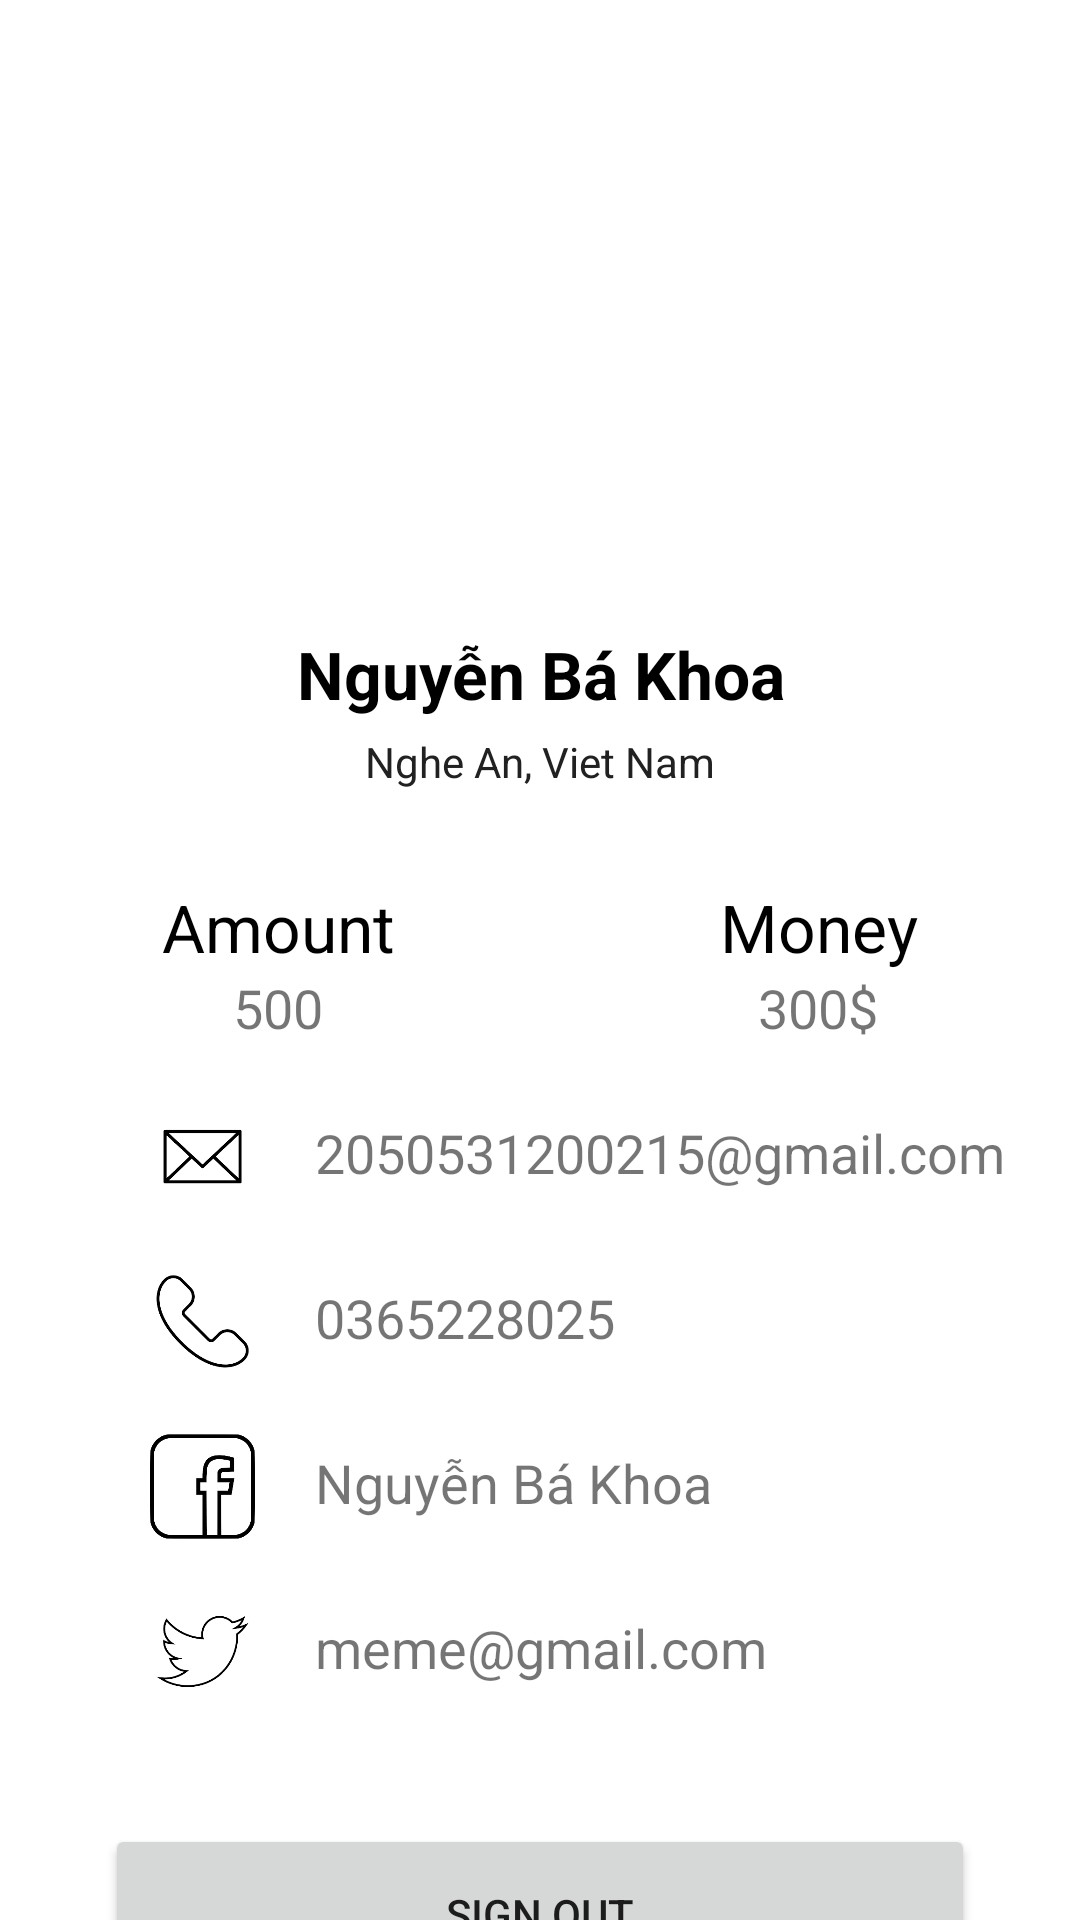

Write the Android layout XML for this screen, with the resource values it uses.
<!-- AndroidManifest.xml: application theme Theme.MyApplication -->
<!-- res/layout/fragment_profile.xml -->
<?xml version="1.0" encoding="utf-8"?>
<LinearLayout xmlns:android="http://schemas.android.com/apk/res/android"
    xmlns:app="http://schemas.android.com/apk/res-auto"
    xmlns:tools="http://schemas.android.com/tools"
    android:layout_width="match_parent"
    android:layout_height="match_parent"
    android:orientation="vertical"
    tools:context=".Profile">

    <ImageView
        android:background="@drawable/icon_accoun"
        android:layout_width="170dp"
        android:layout_marginTop="40dp"
        android:layout_gravity="center_horizontal"
        android:layout_height="170dp"/>

    <TextView
        android:layout_width="match_parent"
        android:layout_height="wrap_content"
        android:text="Nguyễn Bá Khoa"
        android:textAlignment="center"
        android:textColor="@color/black"
        android:textSize="22dp"

        android:textStyle="bold" />
    <TextView
        android:textAlignment="center"
        android:textColor="#222020"
        android:text="Nghe An, Viet Nam"
        android:textSize="14dp"
        android:padding="5dp"
        android:layout_width="match_parent"
        android:layout_height="wrap_content"/>
    <LinearLayout
        android:layout_marginTop="26dp"
        android:orientation="horizontal"
        android:layout_width="match_parent"
        android:layout_height="wrap_content">
        <LinearLayout
            android:layout_weight="1"
            android:orientation="vertical"
            android:layout_width="wrap_content"
            android:layout_height="wrap_content">
            <TextView
                android:textColor="@color/black"
                android:text="Amount"
                android:textSize="22dp"
                android:textAlignment="center"
                android:layout_width="match_parent"
                android:layout_height="match_parent"/>
            <TextView
                android:text="500"
                android:textSize="18dp"
                android:textAlignment="center"
                android:layout_width="match_parent"
                android:layout_height="match_parent"/>
        </LinearLayout>
        <LinearLayout
            android:layout_weight="1"
            android:orientation="vertical"
            android:layout_width="wrap_content"
            android:layout_height="wrap_content">
            <TextView
                android:textColor="@color/black"
                android:text="Money"
                android:textSize="22dp"
                android:textAlignment="center"
                android:layout_width="match_parent"
                android:layout_height="match_parent"/>
            <TextView
                android:text="300$"
                android:textSize="18dp"
                android:textAlignment="center"
                android:layout_width="match_parent"
                android:layout_height="match_parent"/>
        </LinearLayout>
    </LinearLayout>
    <LinearLayout
        android:layout_marginTop="20dp"
        android:layout_marginBottom="20dp"
        android:orientation="horizontal"
        android:layout_width="match_parent"
        android:layout_height="wrap_content">
        <ImageView
            android:background="@drawable/mail"
            android:layout_marginLeft="50dp"
            android:layout_width="35dp"
            android:layout_height="35dp"/>
        <TextView
            android:textSize="18dp"
            android:text="2050531200215@gmail.com"
            android:layout_width="match_parent"
           android:paddingLeft="20dp"
            android:paddingTop="4dp"
            android:layout_height="match_parent"/>
    </LinearLayout>
    <LinearLayout
        android:layout_marginBottom="20dp"
        android:orientation="horizontal"
        android:layout_width="match_parent"
        android:layout_height="wrap_content">
        <ImageView
            android:background="@drawable/phone"
            android:layout_marginLeft="50dp"
            android:layout_width="35dp"
            android:layout_height="35dp"/>
        <TextView

            android:textSize="18dp"
            android:text="0365228025"
            android:layout_width="match_parent"
            android:paddingLeft="20dp"
            android:paddingTop="4dp"
            android:layout_height="match_parent"/>
    </LinearLayout>
    <LinearLayout
        android:layout_marginBottom="20dp"
        android:orientation="horizontal"
        android:layout_width="match_parent"
        android:layout_height="wrap_content">
        <ImageView
            android:background="@drawable/fb"
            android:layout_marginLeft="50dp"
            android:layout_width="35dp"
            android:layout_height="35dp"/>
        <TextView

            android:textSize="18dp"
            android:text="Nguyễn Bá Khoa"
            android:layout_width="match_parent"
            android:paddingLeft="20dp"
            android:paddingTop="4dp"
            android:layout_height="match_parent"/>
    </LinearLayout>
    <LinearLayout
        android:orientation="horizontal"
        android:layout_width="match_parent"
        android:layout_height="wrap_content">
        <ImageView
            android:background="@drawable/twiter"
            android:layout_marginLeft="50dp"
            android:layout_width="35dp"
            android:layout_height="35dp"/>
        <TextView

            android:textSize="18dp"
            android:text="meme@gmail.com"
            android:layout_width="match_parent"
            android:paddingLeft="20dp"
            android:paddingTop="4dp"
            android:layout_height="match_parent"/>
    </LinearLayout>

    <Button
        android:id="@+id/btn_logout"
        android:layout_marginTop="40dp"
        android:layout_width="match_parent"
        android:layout_height="60dp"
        android:layout_marginLeft="35dp"
        android:layout_marginRight="35dp"
        android:text="Sign Out" />


</LinearLayout>
<!-- resources referenced by this layout -->
<resources>
  <color name="black">#FF000000</color>
  <!-- drawable fb: png bitmap (drawable, 7625 bytes) -->
  <!-- drawable mail: png bitmap (drawable, 6672 bytes) -->
  <!-- drawable phone: png bitmap (drawable, 7276 bytes) -->
  <!-- drawable twiter: png bitmap (drawable, 8596 bytes) -->
  <style name="Theme.MyApplication" parent="Theme.MaterialComponents.DayNight.NoActionBar">
          
          <item name="colorPrimary">#FF9800</item>
          <item name="colorPrimaryVariant">#FFC107</item>
          <item name="colorOnPrimary">@color/white</item>
          
          <item name="colorSecondary">@color/teal_200</item>
          <item name="colorSecondaryVariant">@color/teal_700</item>
          <item name="colorOnSecondary">@color/black</item>
          
          <item name="android:statusBarColor" tools:targetApi="l">?attr/colorPrimaryVariant</item>
          
      </style>
  <color name="white">#FFFFFFFF</color>
  <color name="teal_200">#FF03DAC5</color>
  <color name="teal_700">#FF018786</color>
</resources>
